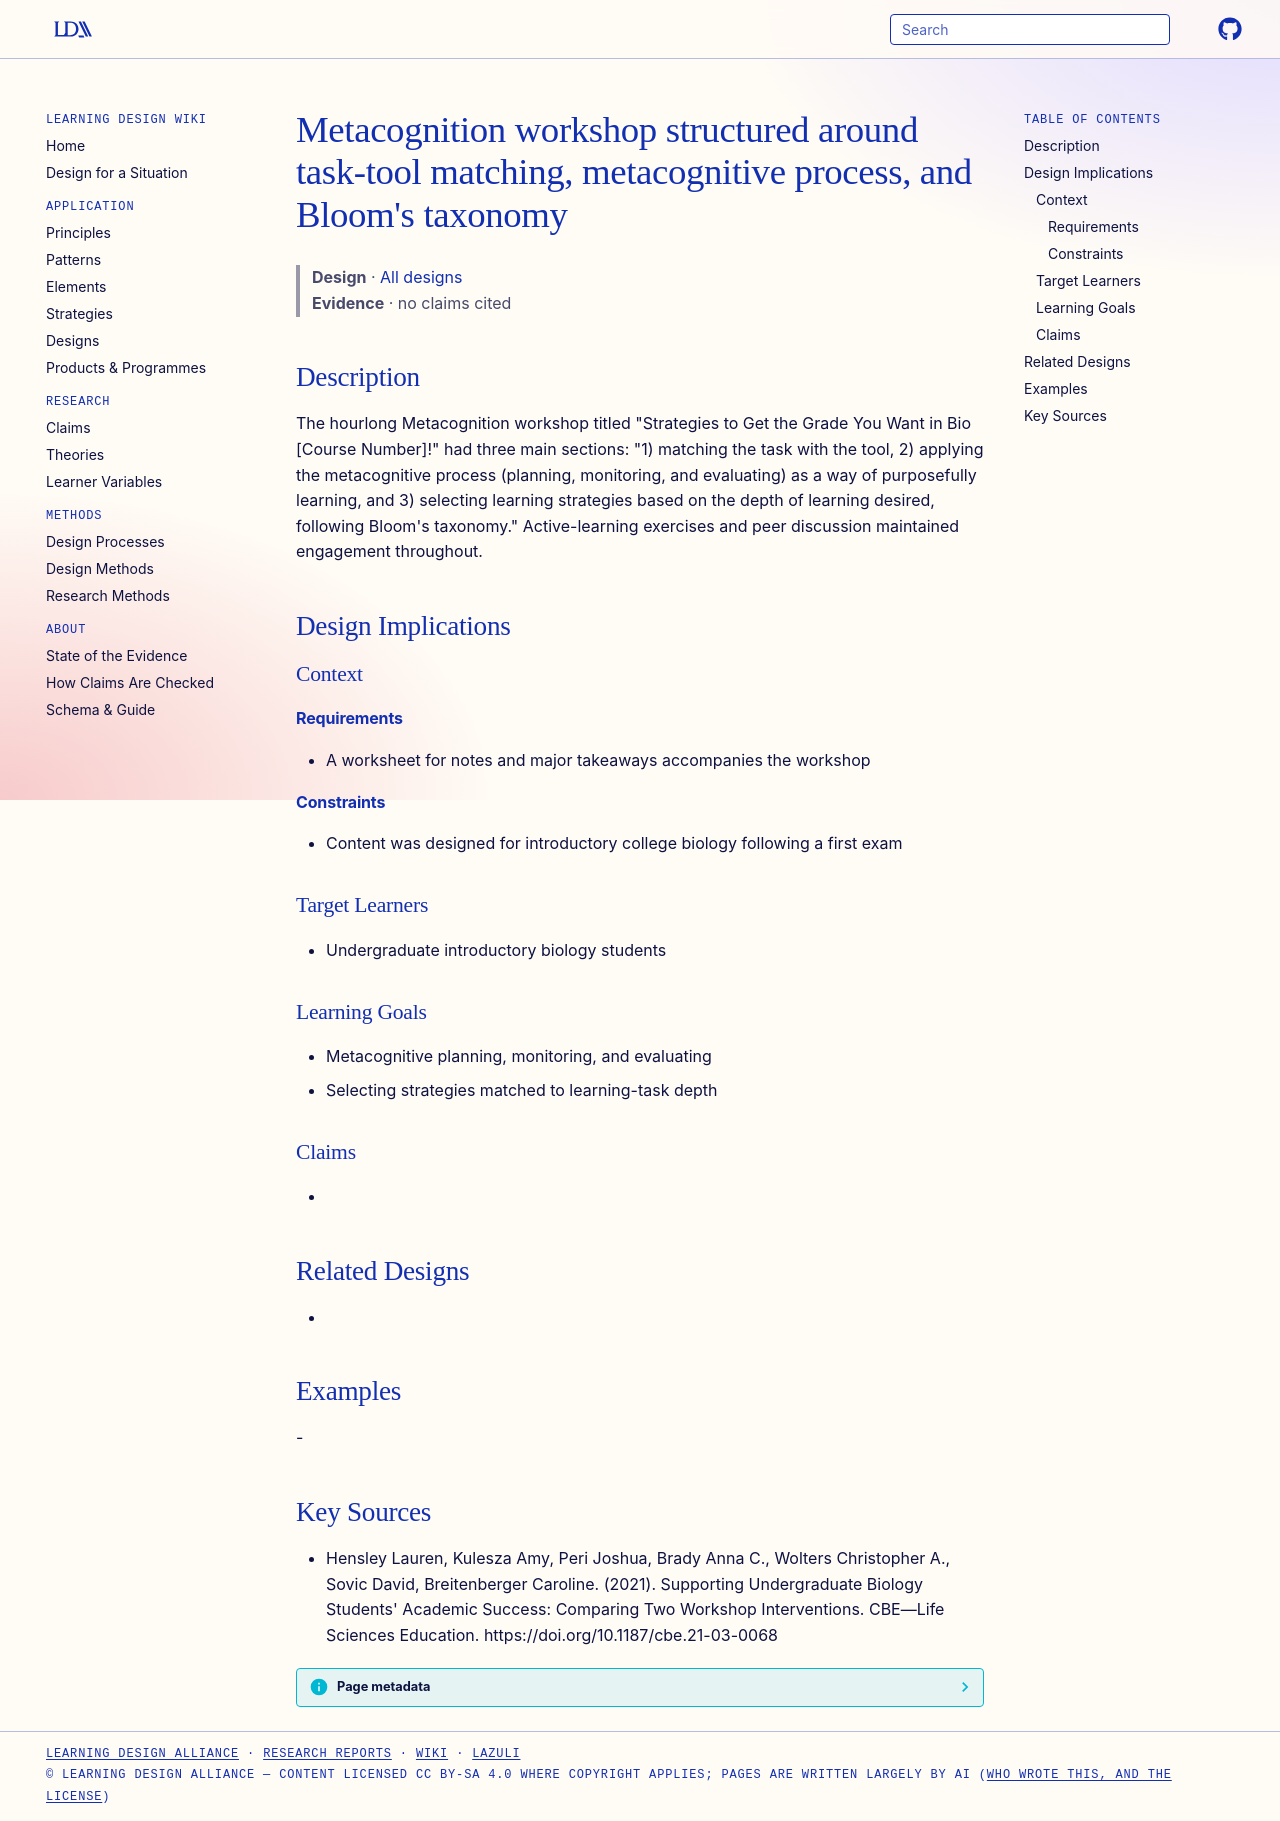

repository: Learning-Design-Alliance/learning-wiki · page: designs/metacognition-workshop-three-sections/index.html · generator: mkdocs

---
type: design
id: metacognition-workshop-three-sections
title: "Metacognition workshop structured around task-tool matching, metacognitive process, and Bloom's taxonomy"
description: "The hourlong Metacognition workshop titled \"Strategies to Get the Grade You Want in Bio [Course Number]!\" had three main sections: \"1) matching the task with the tool, 2) applying the metacognitive process (planning,..."
status: review
generated:
  by: "process:settle-candidates"
  at: 2026-11-08
sources:
  - id: hensley-lauren-2021
    resource: "https://doi.org/10.1187/cbe.21-03-0068"
    title: "Hensley Lauren, Kulesza Amy, Peri Joshua, Brady Anna C., Wolters Christopher A., Sovic David, Breitenberger Caroline. (2021). Supporting Undergraduate Biology Students' Academic Success: Comparing Two Workshop Interventions. CBE—Life Sciences Education. https://doi.org/10.1187/cbe.21-03-0068"
    author: Hensley Lauren, Kulesza Amy, Peri Joshua, Brady Anna C., Wolters Christopher A., Sovic David, Breitenberger Caroline
---

# Metacognition workshop structured around task-tool matching, metacognitive process, and Bloom's taxonomy

> **Design** · [All designs](index.md)
> **Evidence** · no claims cited

## Description
The hourlong Metacognition workshop titled "Strategies to Get the Grade You Want in Bio [Course Number]!" had three main sections: "1) matching the task with the tool, 2) applying the metacognitive process (planning, monitoring, and evaluating) as a way of purposefully learning, and 3) selecting learning strategies based on the depth of learning desired, following Bloom's taxonomy." Active-learning exercises and peer discussion maintained engagement throughout.

## Design Implications

### Context
#### Requirements
- A worksheet for notes and major takeaways accompanies the workshop
#### Constraints
- Content was designed for introductory college biology following a first exam

### Target Learners
- Undergraduate introductory biology students

### Learning Goals
- Metacognitive planning, monitoring, and evaluating
- Selecting strategies matched to learning-task depth

### Claims
- 

## Related Designs
- 

## Examples
-

## Key Sources
- Hensley Lauren, Kulesza Amy, Peri Joshua, Brady Anna C., Wolters Christopher A., Sovic David, Breitenberger Caroline. (2021). Supporting Undergraduate Biology Students' Academic Success: Comparing Two Workshop Interventions. CBE—Life Sciences Education. https://doi.org/10.1187/cbe.21-03-0068
